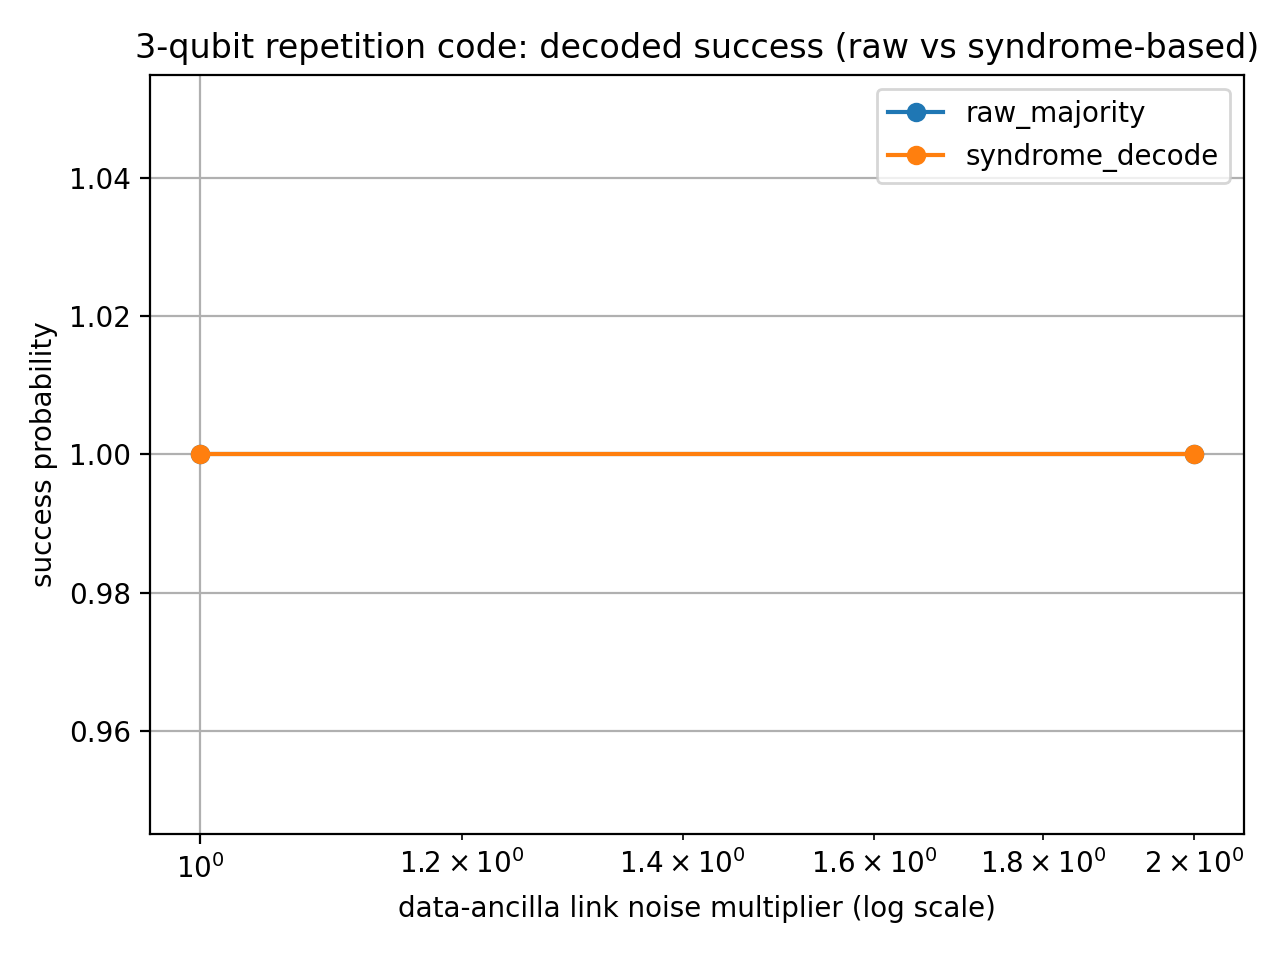

The table this chart was drawn from, first rows:
link_mult, raw_majority, syndrome_decode, detection, false_negative
1.0, 1.0, 1.0, 0.0, 1.0
2.0, 1.0, 1.0, 0.0, 1.0
